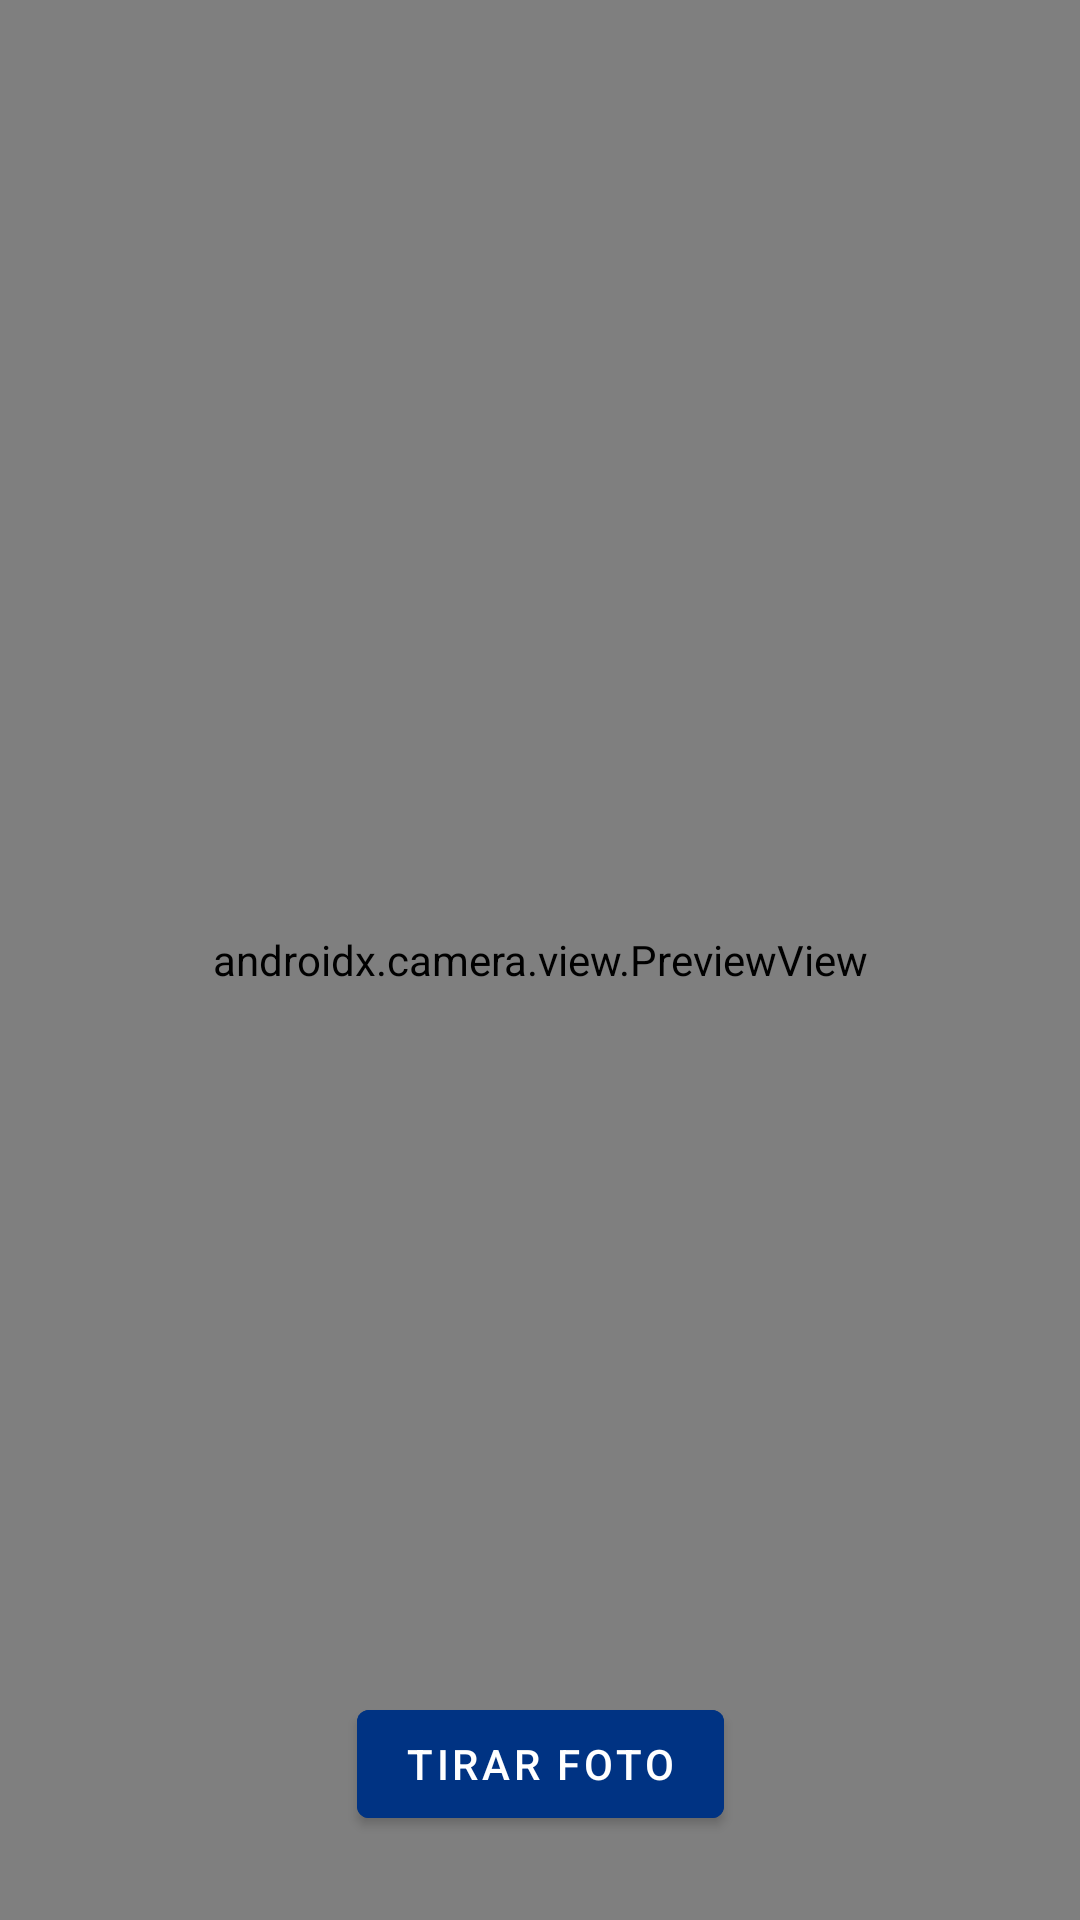

Write the Android layout XML for this screen, with the resource values it uses.
<!-- AndroidManifest.xml: application theme Theme.AzZonaAzulModuloFiscal -->
<!-- res/layout/activity_camera_preview.xml -->
<?xml version="1.0" encoding="utf-8"?>
<androidx.constraintlayout.widget.ConstraintLayout
    xmlns:android="http://schemas.android.com/apk/res/android"
    xmlns:app="http://schemas.android.com/apk/res-auto"
    xmlns:tools="http://schemas.android.com/tools"
    android:layout_width="match_parent"
    android:layout_height="match_parent"
    tools:context=".CameraPreviewActivity">


    <androidx.camera.view.PreviewView
        android:id="@+id/cameraPreview"
        android:layout_width="match_parent"
        android:layout_height="match_parent"
        tools:layout_editor_absoluteX="-16dp"
        tools:layout_editor_absoluteY="0dp" />

    <com.google.android.material.button.MaterialButton
        android:id="@+id/btnTakePhoto"
        android:layout_width="wrap_content"
        android:layout_height="wrap_content"
        android:backgroundTint="#003383"
        android:layout_marginBottom="28dp"
        android:text="Tirar foto"
        app:layout_constraintBottom_toBottomOf="parent"
        app:layout_constraintEnd_toEndOf="parent"
        app:layout_constraintStart_toStartOf="parent" />
</androidx.constraintlayout.widget.ConstraintLayout>
<!-- resources referenced by this layout -->
<resources>
  <style name="Theme.AzZonaAzulModuloFiscal" parent="Theme.MaterialComponents.DayNight.DarkActionBar">
          
          <item name="colorPrimary">@color/purple_500</item>
          <item name="colorPrimaryVariant">@color/purple_700</item>
          <item name="colorOnPrimary">@color/white</item>
          
          <item name="colorSecondary">@color/teal_200</item>
          <item name="colorSecondaryVariant">@color/teal_700</item>
          <item name="colorOnSecondary">@color/black</item>
          
          <item name="android:statusBarColor" tools:targetApi="l">?attr/colorPrimaryVariant</item>
          
      </style>
  <!-- not gathered from this repository: default colours our renderer supplied (Android Studio template values) -->
  <color name="purple_500">#FF6200EE</color>
  <color name="purple_700">#FF3700B3</color>
  <color name="teal_200">#FF03DAC5</color>
  <color name="teal_700">#FF018786</color>
  <color name="black">#FF000000</color>
  <color name="white">#FFFFFFFF</color>
</resources>
